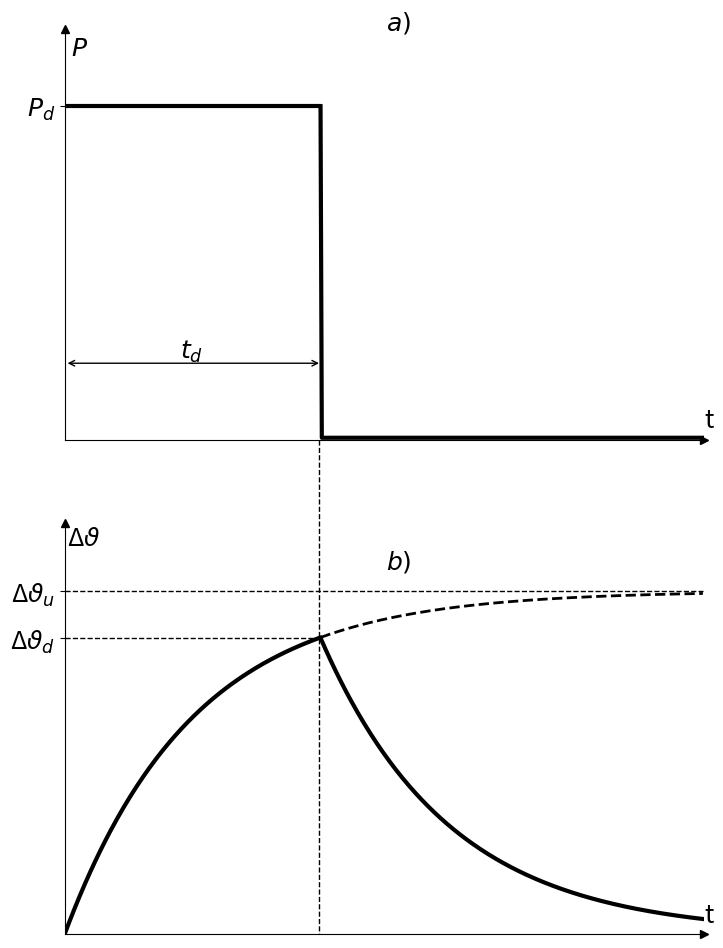

Source code (Python):
import matplotlib.pyplot as plt
import matplotlib
import numpy as np


fig = plt.figure(figsize=[8.25, 11.75])
ax1 = fig.add_subplot(2, 1, 1)
ax2 = fig.add_subplot(2, 1, 2)
ax1.axis([0, 500, 0, 16])
ax2.axis([0, 500, 0, 18])

ax1.spines['right'].set_color('none')
ax1.spines['top'].set_color('none')

ax2.spines['right'].set_color('none')
ax2.spines['top'].set_color('none')

ax1.plot(1, 0, ">k", transform=ax1.get_yaxis_transform(), clip_on=False)
ax1.plot(0, 1, "^k", transform=ax1.get_xaxis_transform(), clip_on=False)

ax2.plot(1, 0, ">k", transform=ax2.get_yaxis_transform(), clip_on=False)
ax2.plot(0, 1, "^k", transform=ax2.get_xaxis_transform(), clip_on=False)

x = np.arange(0, 500, 1)
x1 = (np.arange(0, 200, 1))
x2 = np.arange(200, 500, 1)

P1 = 0*x1+13
P2 = 0*x2+0.1
P2[0] = P1[-1]
ftemp1= 15*(1-np.power(2.72, -(x1/100)))
ftemp2= 15*(1-np.power(2.72, -(x2/100)))
fchlodzenie2 = ftemp1[-1]*np.power(2.72, -((np.arange(0, 300, 1))/100))

ax1.plot(x1,P1, color='black', linewidth=3)
ax1.plot(x2,P2, color='black', linewidth=3)
ax1.text(5, 15,'$P$',  fontsize = 18)
ax1.text(251, 16,'$a)$',  fontsize = 18)
ax1.text(500, .5,'t',  fontsize = 18)

ax2.plot(x1, ftemp1, color='black', linewidth=3)
ax2.plot(x2, fchlodzenie2, color='black', linewidth=3)
ax2.plot(x2, ftemp2, color='black', linewidth=2, linestyle = "dashed")

asymptota = 0*x + 15
ax2.plot(x,asymptota, color='black', linewidth=1, linestyle = 'dashed')
linia_pomocnicza = 0*x1 + ftemp1[-1]
ax2.plot(x1,linia_pomocnicza, color='black', linewidth=1, linestyle = 'dashed')


ax2.text(2, 17,'Δ$ϑ$',  fontsize = 18)
ax2.text(251, 16,'$b)$',  fontsize = 18)
ax2.text(500, 0.5,'t',  fontsize = 18)

plt.setp(plt.gcf().get_axes(), xticks=[], yticks=[])
i = 199
transFigure = fig.transFigure.inverted()
coord1 = transFigure.transform(ax1.transData.transform([x[i],0]))
coord2 = transFigure.transform(ax2.transData.transform([x[i],0]))

line = matplotlib.lines.Line2D((coord1[0],coord2[0]),(coord1[1],coord2[1]),
                               transform=fig.transFigure, color = 'black', linestyle ="dashed", linewidth = 1)
fig.lines = line,

ax1.set_yticks([13])
ax1.set_yticklabels(['$P_d$'], fontsize = 18)

ax2.set_yticks([ftemp1[-1], 15])
ax2.set_yticklabels(['Δ$ϑ_d$', 'Δ$ϑ_u$'], fontsize = 18)
ax1.annotate("", xy=(0, 3), xytext=(201, 3), arrowprops=dict(arrowstyle="<->"))
ax1.text(90, 3.2, '$t_d$',  fontsize = 18)



#plt.title('Rys. 2.4. Przebieg obciążenia (a) i przyrostu temperatury (b) \n w pracy dorywczej S2',  
#          y=-0.2, fontsize = 18)
plt.savefig("wykres2.4.svg", format="svg")
plt.savefig("wykres2.4.png", format="png")